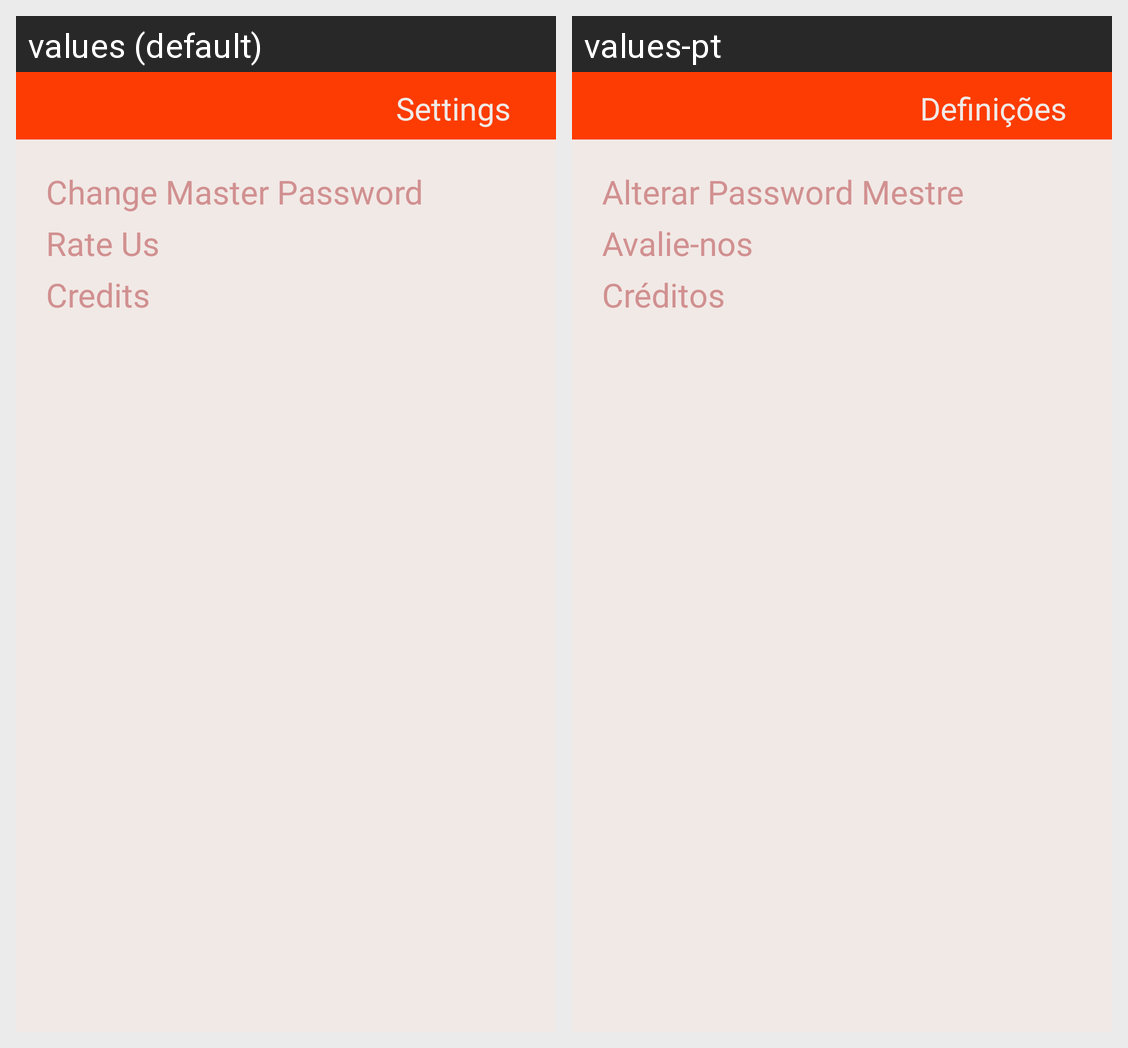

Strings drawn on this Android screen and how each of the app's shown locales translates them:
Android screen res/layout/activity_settings.xml rendered under 2 locales, left to right: values (default), values-pt. Device: Nexus 5 (rendered at 1080×1920; each locale shown at half size, 540×960, under a caption strip naming it); theme AppTheme.
Strings drawn on this screen, with the default value and each locale's value (text and hints the layout hard-codes, and strings that could not be matched under every locale, appear in the picture but are not listed):

settings
  values: Settings
  values-pt: Definições

change_master_pass
  values: Change Master Password
  values-pt: Alterar Password Mestre

rate_us
  values: Rate Us
  values-pt: Avalie-nos

credits
  values: Credits
  values-pt: Créditos
